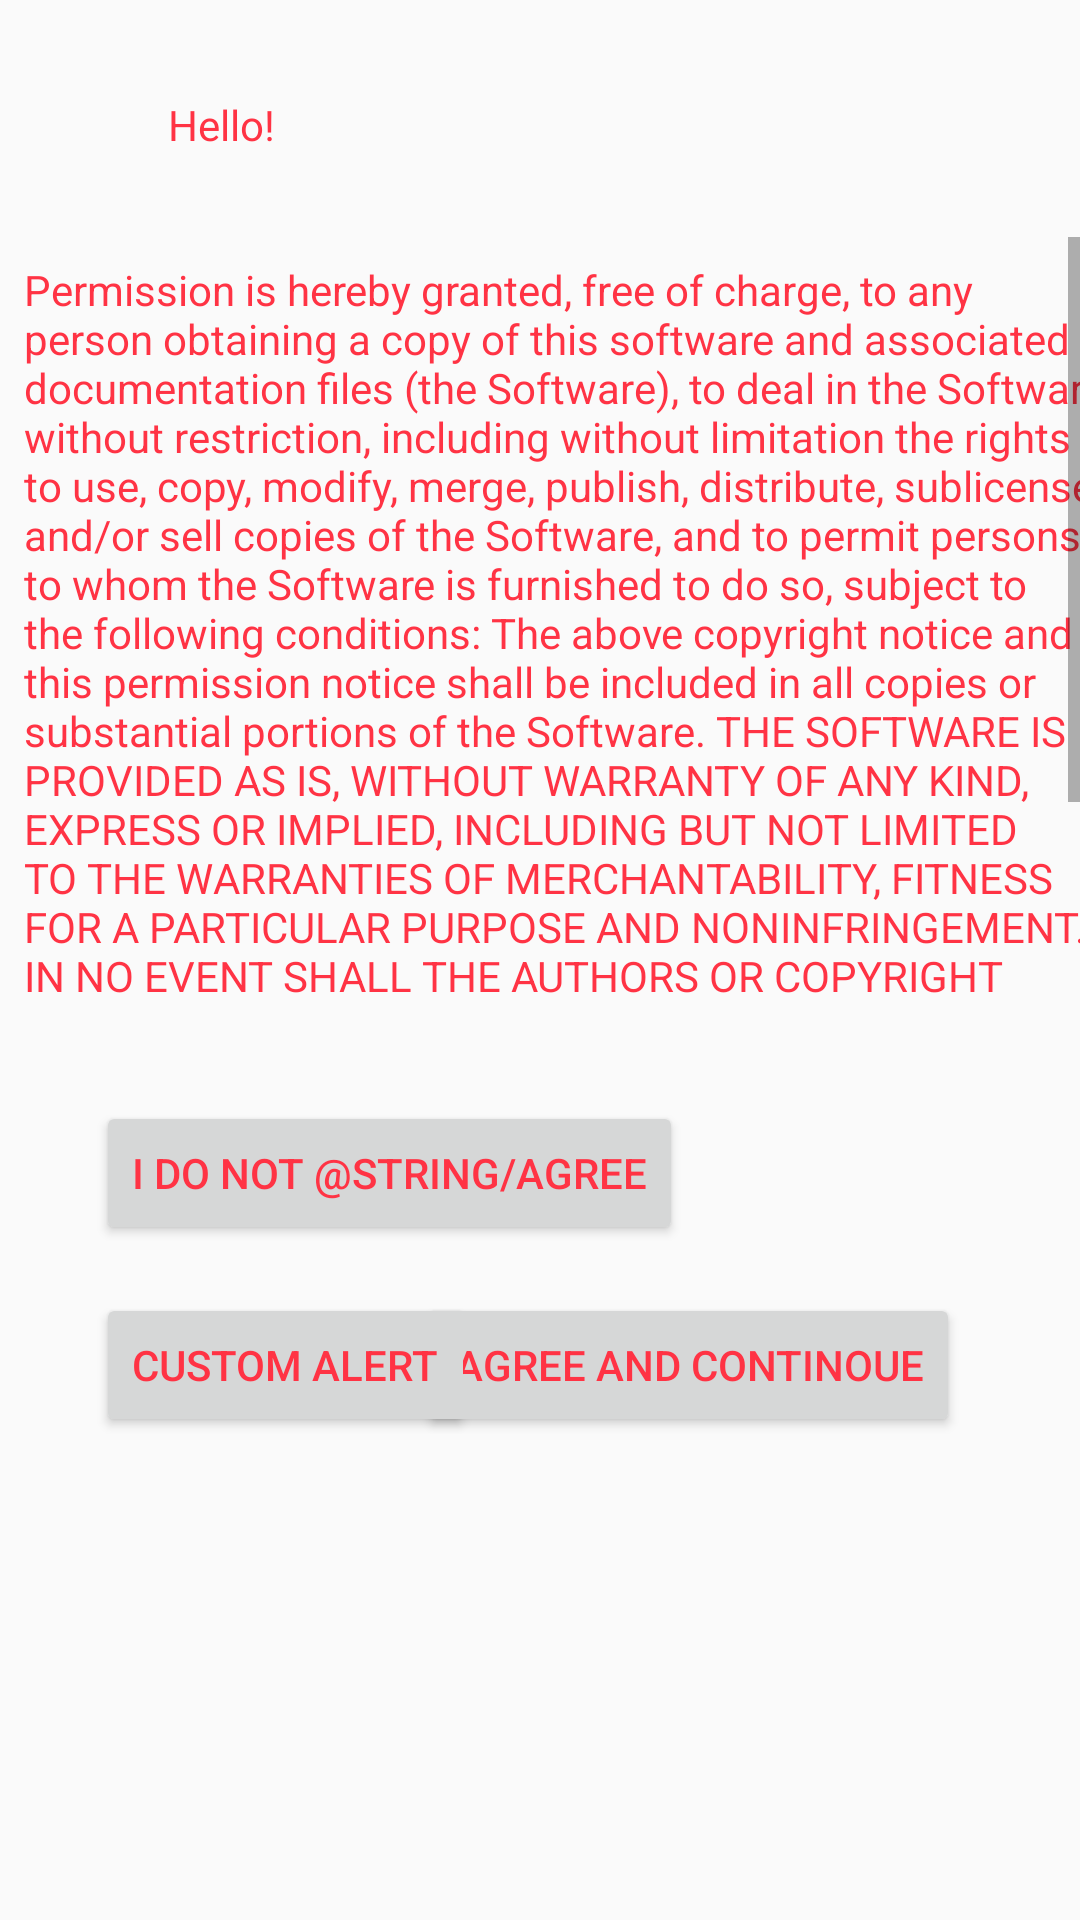

Reconstruct the res/layout file that produces this screen, plus the resources it refers to.
<!-- AndroidManifest.xml: application theme AppTheme -->
<!-- res/layout/activity_three.xml -->
<?xml version="1.0" encoding="utf-8"?>
<android.support.constraint.ConstraintLayout xmlns:android="http://schemas.android.com/apk/res/android"
    xmlns:app="http://schemas.android.com/apk/res-auto"
    xmlns:tools="http://schemas.android.com/tools"
    android:layout_width="match_parent"
    android:layout_height="match_parent"
    tools:context=".ActivityThree">

    <TextView
        android:id="@+id/textView3"
        android:layout_width="wrap_content"
        android:layout_height="wrap_content"
        android:layout_marginStart="56dp"
        android:text="@string/hello"
        app:layout_constraintBaseline_toBaselineOf="@+id/textView4"
        app:layout_constraintStart_toStartOf="parent" />

    <TextView
        android:id="@+id/textView4"
        android:layout_width="0dp"
        android:layout_height="wrap_content"
        android:layout_marginTop="32dp"
        android:layout_marginEnd="276dp"
        android:text=""
        app:layout_constraintEnd_toEndOf="parent"
        app:layout_constraintTop_toTopOf="parent" />

    <ScrollView
        android:id="@+id/scrollView2"
        android:layout_width="wrap_content"
        android:layout_height="252dp"
        android:layout_marginTop="28dp"
        app:layout_constraintTop_toBottomOf="@+id/textView3"
        tools:layout_editor_absoluteX="0dp">

        <LinearLayout
            android:id="@+id/linearLayout"
            android:layout_width="368dp"
            android:layout_height="396dp"
            android:layout_marginStart="8dp"
            android:layout_marginTop="8dp"
            android:orientation="vertical"
            app:layout_constraintStart_toStartOf="parent"
            app:layout_constraintTop_toBottomOf="@+id/textView3">

            <TextView
                android:layout_width="wrap_content"
                android:layout_height="wrap_content"
                android:text="@string/Agreement" />
        </LinearLayout>

    </ScrollView>


    <Button
        android:id="@+id/button4"
        android:layout_width="wrap_content"
        android:layout_height="wrap_content"
        android:layout_marginTop="100dp"
        android:layout_marginEnd="40dp"
        android:text="@string/agree_and_continoue"
        app:layout_constraintEnd_toEndOf="parent"
        app:layout_constraintTop_toBottomOf="@+id/scrollView2" />

    <Button
        android:id="@+id/button5"
        android:layout_width="wrap_content"
        android:layout_height="wrap_content"
        android:layout_marginStart="32dp"
        android:layout_marginTop="36dp"
        android:onClick="doNotAgree"
        android:text="I do not @string/agree"
        app:layout_constraintStart_toStartOf="parent"
        app:layout_constraintTop_toBottomOf="@+id/scrollView2" />

    <Button
        android:id="@+id/button6"
        android:layout_width="wrap_content"
        android:layout_height="wrap_content"
        android:layout_marginStart="32dp"
        android:layout_marginTop="16dp"
        android:onClick="showCustom"
        android:text="Custom Alert"
        app:layout_constraintStart_toStartOf="parent"
        app:layout_constraintTop_toBottomOf="@+id/button5" />
</android.support.constraint.ConstraintLayout>
<!-- resources referenced by this layout -->
<resources>
  <string name="Agreement">Permission is hereby granted, free of charge, to any person obtaining a copy of this software and associated documentation files (the "Software"), to deal in the Software without restriction, including without limitation the rights to use, copy, modify, merge, publish, distribute, sublicense, and/or sell copies of the Software, and to permit persons to whom the Software is furnished to do so, subject to the following conditions:
  
  The above copyright notice and this permission notice shall be included in all copies or substantial portions of the Software.
  
  THE SOFTWARE IS PROVIDED "AS IS", WITHOUT WARRANTY OF ANY KIND, EXPRESS OR IMPLIED, INCLUDING BUT NOT LIMITED TO THE WARRANTIES OF MERCHANTABILITY, FITNESS FOR A PARTICULAR PURPOSE AND NONINFRINGEMENT. IN NO EVENT SHALL THE AUTHORS OR COPYRIGHT HOLDERS BE LIABLE FOR ANY CLAIM, DAMAGES OR OTHER LIABILITY, WHETHER IN AN ACTION OF CONTRACT, TORT OR OTHERWISE, ARISING FROM, OUT OF OR IN CONNECTION WITH THE SOFTWARE OR THE USE OR OTHER DEALINGS IN THE SOFTWARE.</string>
  <string name="agree">Agree</string>
  <string name="agree_and_continoue">Agree and Continoue</string>
  <string name="hello">Hello!</string>
  <style name="AppTheme" parent="Theme.AppCompat.Light.DarkActionBar">
          
          <item name="colorPrimary">@color/colorPrimary</item>
          <item name="colorPrimaryDark">@color/colorPrimaryDark</item>
          <item name="colorAccent">@color/colorAccent</item>
          <item name="android:textColor">#f34</item>
      </style>
  <!-- not gathered from this repository: default colours our renderer supplied (Android Studio template values) -->
  <color name="colorPrimary">#FF6200EE</color>
  <color name="colorPrimaryDark">#FF3700B3</color>
  <color name="colorAccent">#FF03DAC5</color>
</resources>
